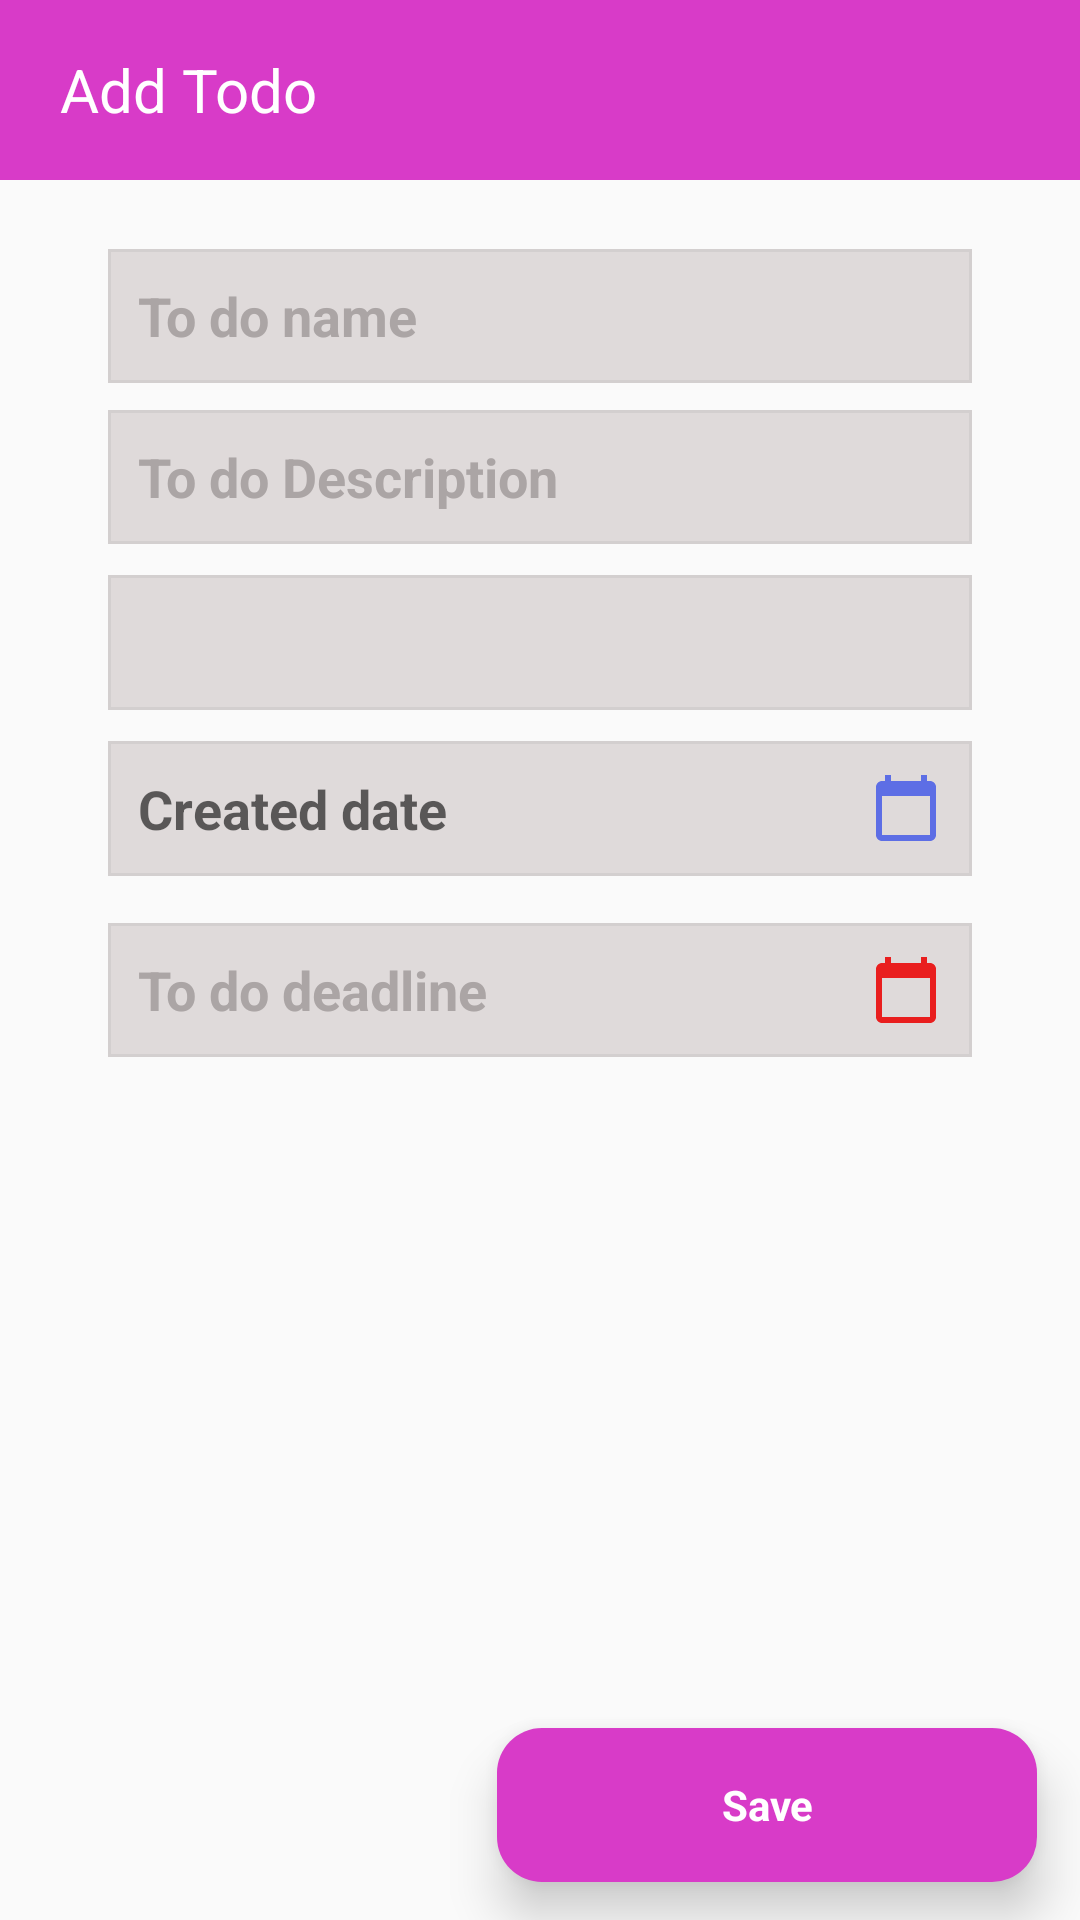

Write the Android layout XML for this screen, with the resource values it uses.
<!-- AndroidManifest.xml: application theme Theme.MyApplication0000 -->
<!-- res/layout/fragment_create_todo.xml -->
<?xml version="1.0" encoding="utf-8"?>
<androidx.constraintlayout.widget.ConstraintLayout xmlns:android="http://schemas.android.com/apk/res/android"
    xmlns:app="http://schemas.android.com/apk/res-auto"
    xmlns:tools="http://schemas.android.com/tools"
    android:id="@+id/create_contact_id"
    android:layout_width="match_parent"
    android:layout_height="match_parent"
    tools:context=".fragments.CreateToDo">

    <com.google.android.material.appbar.AppBarLayout
        android:id="@+id/appbar"
        android:layout_width="match_parent"
        android:layout_height="60dp"
        android:background="#D83BC8"
        app:layout_constraintEnd_toEndOf="parent"
        app:layout_constraintHorizontal_bias="0.5"
        app:layout_constraintStart_toStartOf="parent"
        tools:ignore="MissingConstraints">

        <TextView
            android:layout_width="match_parent"
            android:layout_height="match_parent"
            android:layout_marginStart="20dp"
            android:gravity="center_vertical"
            android:text="Add Todo"
            android:textColor="@color/white"
            android:textSize="20sp" />
    </com.google.android.material.appbar.AppBarLayout>

    <androidx.constraintlayout.widget.Guideline
        android:id="@+id/guideline"
        android:layout_width="wrap_content"
        android:layout_height="wrap_content"
        android:orientation="horizontal"
        app:layout_constraintGuide_percent="0.6" />

    <EditText
        android:id="@+id/etName"
        android:layout_width="0dp"
        android:layout_height="0dp"
        android:background="@drawable/edt_background"
        android:hint="To do name"
        android:paddingLeft="10dp"
        android:textColor="@color/black"
        android:textColorHint="#ABA5A5"
        android:textSize="18sp"
        android:textStyle="bold"
        app:layout_constraintBottom_toTopOf="@+id/guideline"
        app:layout_constraintEnd_toEndOf="parent"
        app:layout_constraintHeight_percent="0.07"
        app:layout_constraintStart_toStartOf="parent"
        app:layout_constraintTop_toBottomOf="@+id/appbar"
        app:layout_constraintVertical_bias="0.082"
        app:layout_constraintWidth_percent="0.8" />

    <EditText
        android:id="@+id/etDesciption"
        android:layout_width="0dp"
        android:layout_height="0dp"
        android:background="@drawable/edt_background"
        android:hint="To do Description"
        android:paddingLeft="10dp"
        android:textColor="@color/black"
        android:textColorHint="#ABA5A5"
        android:textSize="18sp"
        android:textStyle="bold"
        app:layout_constraintBottom_toTopOf="@+id/guideline"
        app:layout_constraintEnd_toEndOf="parent"
        app:layout_constraintHeight_percent="0.07"
        app:layout_constraintStart_toStartOf="parent"
        app:layout_constraintTop_toBottomOf="@+id/appbar"
        app:layout_constraintVertical_bias="0.274"
        app:layout_constraintWidth_percent="0.8" />


    <Spinner
        android:id="@+id/etDegree"
        android:layout_width="0dp"
        android:layout_height="0dp"
        android:background="@drawable/edt_background"
        android:dropDownWidth="match_parent"
        android:dropDownHorizontalOffset="0dp"
        android:dropDownVerticalOffset="0dp"
        android:spinnerMode="dropdown"
        app:layout_constraintBottom_toBottomOf="@id/guideline"
        app:layout_constraintEnd_toEndOf="parent"
        app:layout_constraintHeight_percent="0.07"
        app:layout_constraintStart_toStartOf="parent"
        app:layout_constraintTop_toBottomOf="@+id/appbar"
        app:layout_constraintVertical_bias="0.472"
        app:layout_constraintWidth_percent="0.8" />

    <TextView
        android:id="@+id/etDate"
        android:layout_width="0dp"
        android:layout_height="0dp"
        android:background="@drawable/edt_background"
        android:clickable="true"
        android:focusable="false"
        android:gravity="center_vertical"
        android:hint="Created date"
        android:inputType="none"
        android:paddingLeft="10dp"
        android:paddingRight="10dp"
        android:textColor="@color/black"
        android:textSize="18sp"
        android:textStyle="bold"
        app:drawableEndCompat="@drawable/ic_calendar"
        app:layout_constraintBottom_toTopOf="@+id/guideline"
        app:layout_constraintEnd_toEndOf="parent"
        app:layout_constraintHeight_percent="0.07"
        app:layout_constraintStart_toStartOf="parent"
        app:layout_constraintTop_toBottomOf="@+id/appbar"
        app:layout_constraintVertical_bias="0.67"
        app:layout_constraintWidth_percent="0.8" />

    <TextView
        android:id="@+id/etDeadline"
        android:layout_width="0dp"
        android:layout_height="0dp"
        android:background="@drawable/edt_background"
        android:gravity="center_vertical"
        android:hint="To do deadline"
        android:paddingLeft="10dp"
        android:paddingRight="10dp"
        android:textColor="@color/black"
        android:textColorHint="#ABA5A5"
        android:textSize="18sp"
        android:textStyle="bold"
        app:drawableEndCompat="@drawable/ic_calendar2"
        app:layout_constraintBottom_toTopOf="@+id/guideline"
        app:layout_constraintEnd_toEndOf="parent"
        app:layout_constraintHeight_percent="0.07"
        app:layout_constraintStart_toStartOf="parent"
        app:layout_constraintTop_toBottomOf="@+id/appbar"
        app:layout_constraintVertical_bias="0.887"
        app:layout_constraintWidth_percent="0.8" />

    <androidx.constraintlayout.widget.Guideline
        android:id="@+id/guideline2"
        android:layout_width="wrap_content"
        android:layout_height="wrap_content"
        android:orientation="horizontal"
        app:layout_constraintGuide_percent="0.9" />

    <TextView
        android:id="@+id/save"
        android:layout_width="0dp"
        android:layout_height="0dp"
        android:layout_marginBottom="150dp"
        android:background="@drawable/round_buttons"
        android:elevation="10dp"
        android:gravity="center"
        android:padding="10dp"
        android:text="Save"
        android:textColor="@color/white"
        android:textStyle="bold"
        app:layout_constraintBottom_toBottomOf="parent"
        app:layout_constraintEnd_toEndOf="parent"
        app:layout_constraintHeight_percent="0.08"
        app:layout_constraintHorizontal_bias="0.921"
        app:layout_constraintStart_toStartOf="parent"
        app:layout_constraintTop_toBottomOf="@+id/guideline2"
        app:layout_constraintVertical_bias="0.0"
        app:layout_constraintWidth_percent="0.5" />

</androidx.constraintlayout.widget.ConstraintLayout>
<!-- resources referenced by this layout -->
<resources>
  <!-- drawable edt_background (drawable) -->
  <?xml version="1.0" encoding="utf-8"?>
  <shape xmlns:android="http://schemas.android.com/apk/res/android">
  <stroke android:color="#D3CFCF"
      android:width="1dp"/>
      <solid android:color="#DFDADA" />
  </shape>
  <!-- drawable ic_calendar (drawable) -->
  <vector xmlns:android="http://schemas.android.com/apk/res/android"
      android:width="24dp"
      android:height="24dp"
      android:viewportWidth="24"
      android:viewportHeight="24"
      android:tint="#990726ED">
      <path
          android:fillColor="@android:color/white"
          android:pathData="M20,3h-1L19,1h-2v2L7,3L7,1L5,1v2L4,3c-1.1,0 -2,0.9 -2,2v16c0,1.1 0.9,2 2,2h16c1.1,0 2,-0.9 2,-2L22,5c0,-1.1 -0.9,-2 -2,-2zM20,21L4,21L4,8h16v13z"/>
  </vector>
  <!-- drawable ic_calendar2 (drawable) -->
  <vector xmlns:android="http://schemas.android.com/apk/res/android"
      android:width="24dp"
      android:height="24dp"
      android:viewportWidth="24"
      android:viewportHeight="24"
      android:tint="#E91E1E">
      <path
          android:fillColor="@android:color/white"
          android:pathData="M20,3h-1L19,1h-2v2L7,3L7,1L5,1v2L4,3c-1.1,0 -2,0.9 -2,2v16c0,1.1 0.9,2 2,2h16c1.1,0 2,-0.9 2,-2L22,5c0,-1.1 -0.9,-2 -2,-2zM20,21L4,21L4,8h16v13z"/>
  </vector>
  <!-- drawable round_buttons (drawable) -->
  <shape xmlns:android="http://schemas.android.com/apk/res/android">
      <solid android:color="#D83BC8" />
      <corners android:radius="15dp" />
  </shape>
  <style name="Theme.MyApplication0000" parent="Theme.AppCompat.Light.NoActionBar">
          
          <item name="colorPrimary">@color/purple_500</item>
          <item name="colorPrimaryVariant">@color/purple_700</item>
          <item name="colorOnPrimary">@color/white</item>
          
          <item name="colorSecondary">@color/teal_200</item>
          <item name="colorSecondaryVariant">@color/teal_700</item>
          <item name="colorOnSecondary">@color/black</item>
          
          <item name="android:statusBarColor">#D83BC8</item>
          
      </style>
  <!-- not gathered from this repository: default colours our renderer supplied (Android Studio template values) -->
  <color name="purple_500">#FF6200EE</color>
  <color name="purple_700">#FF3700B3</color>
  <color name="teal_200">#FF03DAC5</color>
  <color name="teal_700">#FF018786</color>
  <color name="black">#FF000000</color>
  <color name="white">#FFFFFFFF</color>
</resources>
